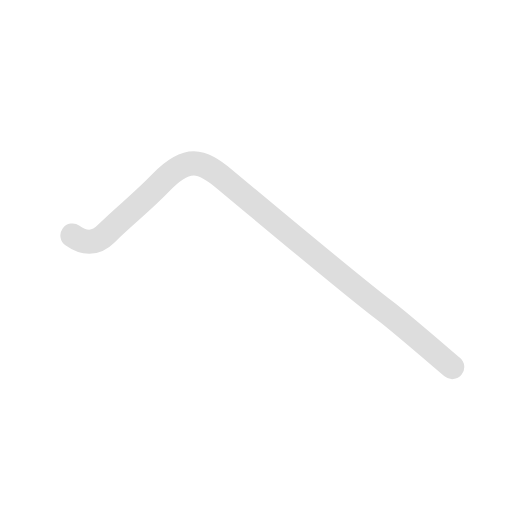
t = 0.00 s
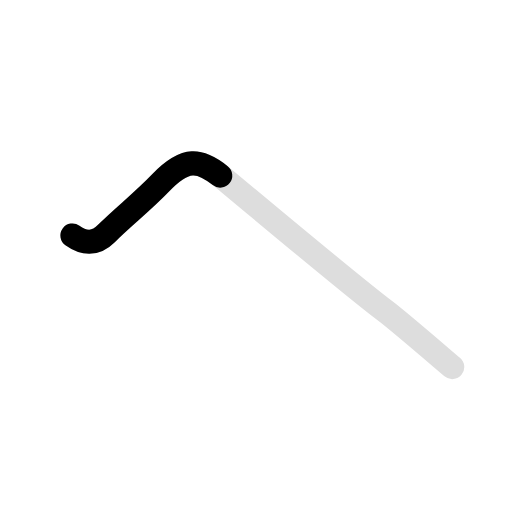
t = 0.45 s
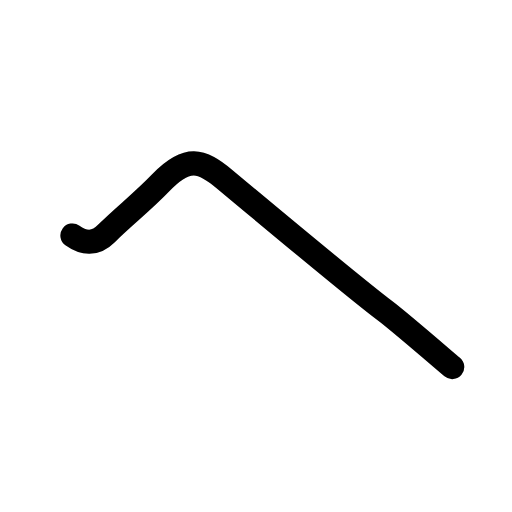
t = 1.35 s
t = 1.80 s: frame unchanged from t = 1.35 s, image omitted
t = 2.25 s: frame unchanged from t = 1.35 s, image omitted
t = 3.00 s: frame unchanged from t = 1.35 s, image omitted

The animated SVG that drew these frames (rendered in a browser with its animation timeline set to each time). Animation: 2 SMIL elements (animate=2); one cycle of 3.00 s, repeats indefinitely.

<svg id="kvg-03078" class="kanjivg" viewBox="0 0 106 106" width="106" height="106" xmlns="http://www.w3.org/2000/svg" xmlns:xlink="http://www.w3.org/1999/xlink" xml:space="preserve" version="1.1" baseProfile="full"><defs><style type="text/css">path.black{fill:none;stroke:black;stroke-width:5;stroke-linecap:round;stroke-linejoin:round;}path.grey{fill:none;stroke:#ddd;stroke-width:5;stroke-linecap:round;stroke-linejoin:round;}path.stroke{fill:none;stroke:black;stroke-width:5;stroke-linecap:round;stroke-linejoin:round;}text{font-size:16px;font-family:Segoe UI Symbol,Cambria Math,DejaVu Sans,Symbola,Quivira,STIX,Code2000;-webkit-touch-callout:none;cursor:pointer;-webkit-user-select:none;-khtml-user-select:none;-moz-user-select:none;-ms-user-select:none;user-select: none;}text:hover{color:#777;}#reset{font-weight:bold;}</style><marker id="markerStart" markerWidth="8" markerHeight="8" style="overflow:visible;"><circle cx="0" cy="0" r="1.5" style="stroke:none;fill:red;fill-opacity:0.5;"/></marker><marker id="markerEnd" style="overflow:visible;"><circle cx="0" cy="0" r="0.8" style="stroke:none;fill:blue;fill-opacity:0.5;"><animate attributeName="opacity" from="1" to="0" dur="3s" repeatCount="indefinite" /></circle></marker></defs><path d="M15,48.75c2.25,1.62,4.67,1.96,7-0.38c3.62-3.62,7.46-6.54,11.25-10.5c5.5-5.75,8.48-4.75,13.12-0.88c12.12,10.12,30.38,25.12,33.38,27.38c3,2.26,12.37,10.38,13.87,11.63" class="grey" /><path d="M15,48.75c2.25,1.62,4.67,1.96,7-0.38c3.62-3.62,7.46-6.54,11.25-10.5c5.5-5.75,8.48-4.75,13.12-0.88c12.12,10.12,30.38,25.12,33.38,27.38c3,2.26,12.37,10.38,13.87,11.63" class="stroke" stroke-dasharray="150"><animate attributeName="stroke-dashoffset" from="150" to="0" dur="1.8s" begin="0.0s" fill="freeze" /></path></svg>
